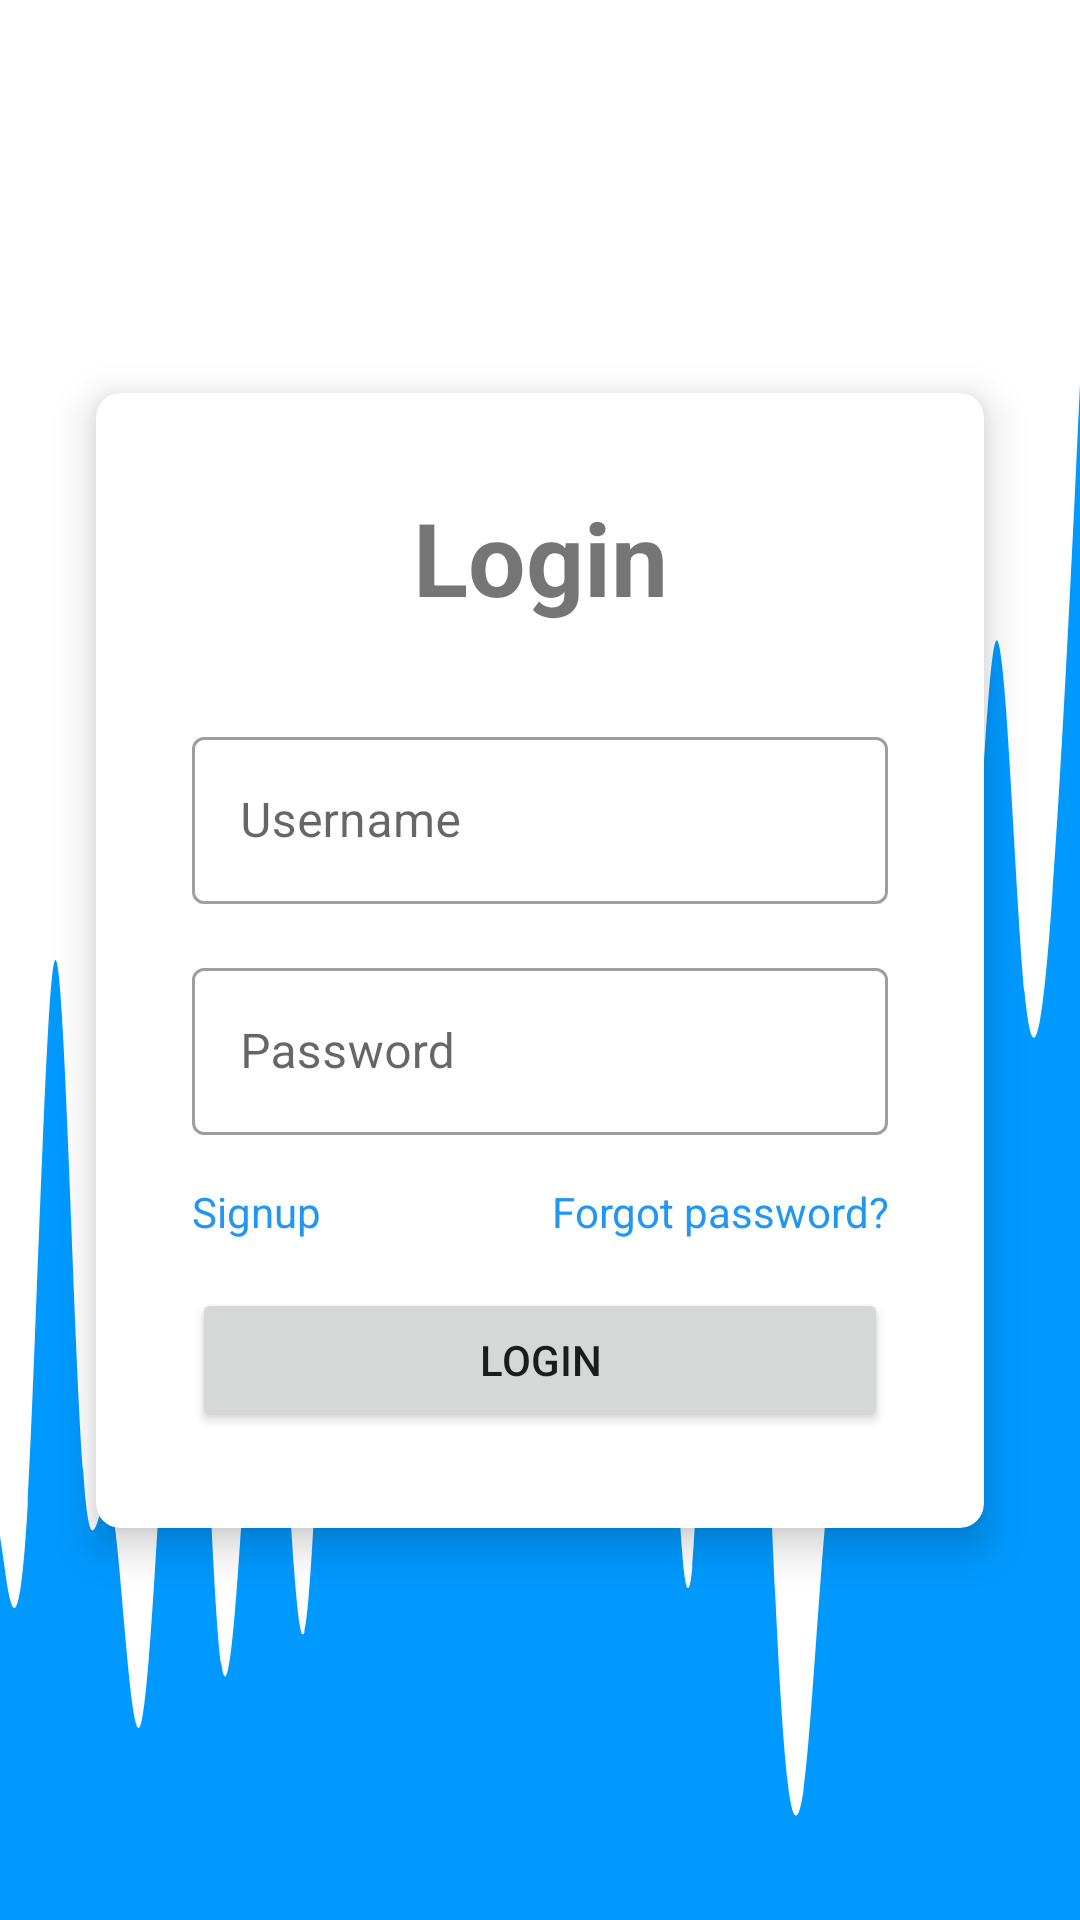

The Android layout XML behind this screen, and the referenced resources:
<!-- AndroidManifest.xml: application theme Theme.Login -->
<!-- res/layout/activity_main.xml -->
<?xml version="1.0" encoding="utf-8"?>
<androidx.constraintlayout.widget.ConstraintLayout xmlns:android="http://schemas.android.com/apk/res/android"
    xmlns:app="http://schemas.android.com/apk/res-auto"
    xmlns:tools="http://schemas.android.com/tools"
    android:layout_width="match_parent"
    android:layout_height="match_parent"
    android:background="@drawable/ic_wave"
    tools:context=".MainActivity">

    <androidx.cardview.widget.CardView
        android:layout_width="match_parent"
        android:layout_height="wrap_content"
        android:layout_margin="32dp"
        app:cardCornerRadius="8dp"
        app:cardElevation="8dp"
        app:layout_constraintBottom_toBottomOf="parent"
        app:layout_constraintEnd_toEndOf="parent"
        app:layout_constraintStart_toStartOf="parent"
        app:layout_constraintTop_toTopOf="parent">

        <LinearLayout
            android:layout_width="match_parent"
            android:layout_height="wrap_content"
            android:layout_margin="32dp"
            android:orientation="vertical">


            <TextView
                android:id="@+id/textView"
                android:layout_width="match_parent"
                android:layout_height="wrap_content"
                android:gravity="center"
                android:text="@string/login"
                android:textSize="34sp"
                android:textStyle="bold"
                app:fontFamily="@font/poppins_bold" />

            <Space
                android:layout_width="match_parent"
                android:layout_height="32dp" />

            <com.google.android.material.textfield.TextInputLayout
                style="@style/Widget.MaterialComponents.TextInputLayout.OutlinedBox"
                android:layout_width="match_parent"
                android:layout_height="wrap_content">

                <com.google.android.material.textfield.TextInputEditText
                    android:id="@+id/etUserName"
                    android:layout_width="match_parent"
                    android:layout_height="wrap_content"
                    android:hint="@string/username"
                    android:inputType="textPersonName" />
            </com.google.android.material.textfield.TextInputLayout>


            <Space
                android:layout_width="match_parent"
                android:layout_height="16dp" />

            <com.google.android.material.textfield.TextInputLayout
                style="@style/Widget.MaterialComponents.TextInputLayout.OutlinedBox"
                android:layout_width="match_parent"
                android:layout_height="wrap_content">

                <com.google.android.material.textfield.TextInputEditText
                    android:id="@+id/etPassword"
                    android:layout_width="match_parent"
                    android:layout_height="wrap_content"
                    android:hint="@string/password"
                    android:inputType="textPassword" />
            </com.google.android.material.textfield.TextInputLayout>


            <Space
                android:layout_width="match_parent"
                android:layout_height="16dp" />

            <LinearLayout
                android:layout_width="match_parent"
                android:layout_height="wrap_content"
                android:orientation="horizontal">

                <TextView
                    android:id="@+id/textView2"
                    android:layout_width="wrap_content"
                    android:layout_height="wrap_content"
                    android:layout_weight="1"
                    android:gravity="start"
                    android:text="@string/signup"
                    android:textColor="#2196F3" />

                <TextView
                    android:id="@+id/textView3"
                    android:layout_width="wrap_content"
                    android:layout_height="wrap_content"
                    android:layout_weight="1"
                    android:gravity="end"
                    android:text="@string/forgot_password"
                    android:textColor="#2196F3" />
            </LinearLayout>

            <Space
                android:layout_width="match_parent"
                android:layout_height="16dp" />

            <Button
                android:id="@+id/btnLogin"
                android:layout_width="match_parent"
                android:layout_height="wrap_content"
                android:text="@string/login" />
        </LinearLayout>
    </androidx.cardview.widget.CardView>

</androidx.constraintlayout.widget.ConstraintLayout>
<!-- resources referenced by this layout -->
<resources>
  <!-- drawable ic_wave: vector/xml drawable (drawable, 2435 chars, omitted) -->
  <string name="forgot_password">Forgot password?</string>
  <string name="login">Login</string>
  <string name="password">Password</string>
  <string name="signup">Signup</string>
  <string name="username">Username</string>
  <style name="Theme.Login" parent="Theme.MaterialComponents.DayNight.NoActionBar">
          
          <item name="colorPrimary">@color/blue_500</item>
          <item name="colorPrimaryVariant">@color/blue_700</item>
          <item name="colorOnPrimary">@color/white</item>
          
          <item name="colorSecondary">@color/teal_200</item>
          <item name="colorSecondaryVariant">@color/teal_700</item>
          <item name="colorOnSecondary">@color/black</item>
          
          <item name="android:statusBarColor" tools:targetApi="l">?attr/colorPrimaryVariant</item>
          
      </style>
  <!-- not gathered from this repository: default colours our renderer supplied (Android Studio template values) -->
  <color name="teal_200">#FF03DAC5</color>
  <color name="teal_700">#FF018786</color>
  <color name="black">#FF000000</color>
  <color name="white">#FFFFFFFF</color>
</resources>
